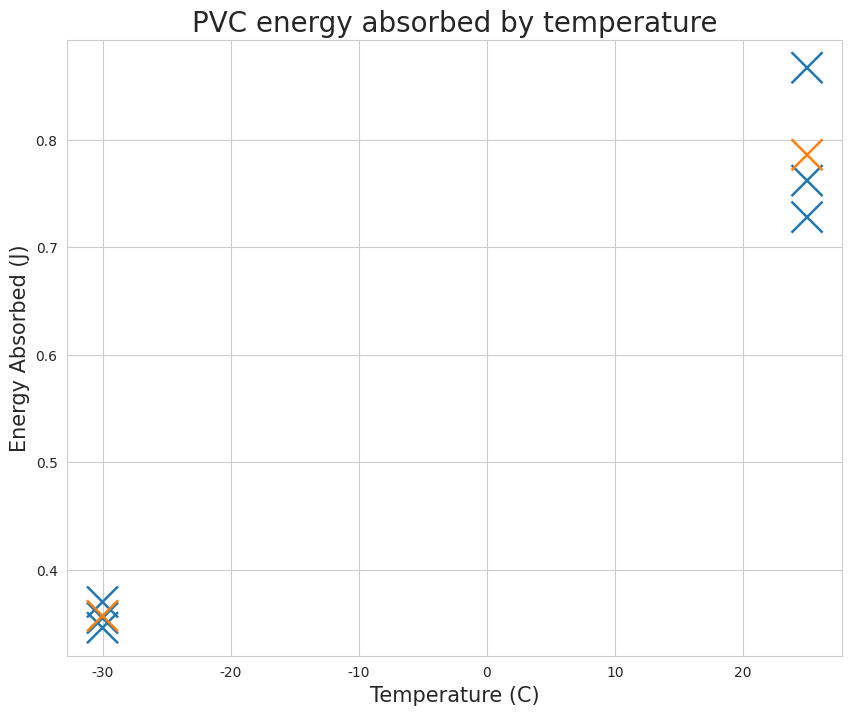
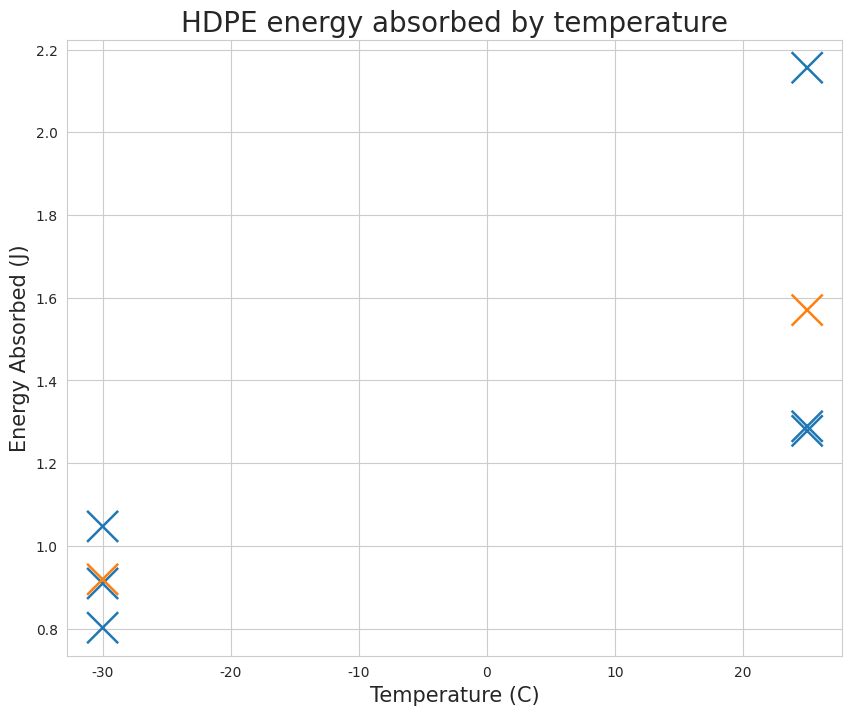
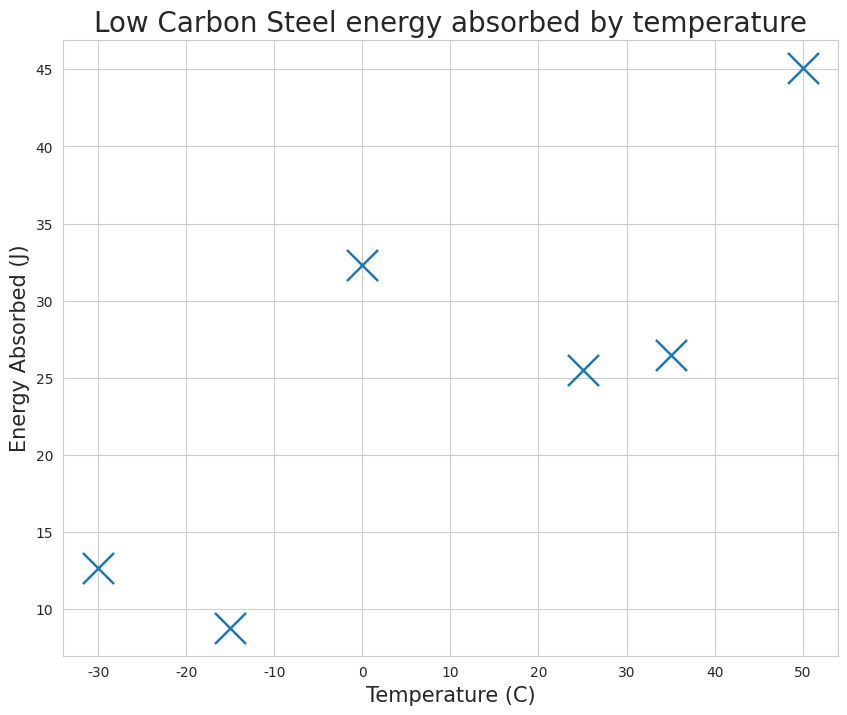

Source code (Python) for these figures, in order:
import pandas as pd
import seaborn as sb
import matplotlib.pyplot as plt

steel_data = {"energy":[45.1,26.5,25.5,32.3,8.8,12.7],'temp':[50,35,25,0,-15,-30]}
pvc_data = {'energy':[.728,.867,.762,.786,.346,.355,.37,.357],'temp':[25,25,25,25,-30,-30,-30,-30],'isavg':[0,0,0,1,0,0,0,1]}
hdpe_data = {'energy':[1.278,2.156,1.289,1.57,.909,.802,1.047,.919],'temp':[25,25,25,25,-30,-30,-30,-30],'isavg':[0,0,0,1,0,0,0,1]}

steel_df = pd.DataFrame(steel_data)
pvc_df = pd.DataFrame(pvc_data)
hdpe_df = pd.DataFrame(hdpe_data)

sb.set_style("whitegrid")
plt.figure(figsize=(10,8))
scatter = sb.scatterplot(data=pvc_df,x='temp',y='energy',hue='isavg', s=500, marker='x', legend=False)
scatter.set_title('PVC energy absorbed by temperature',size=20)
scatter.set_xlabel('Temperature (C)',size=15)
scatter.set_ylabel('Energy Absorbed (J)',size=15)
plt.show()

plt.figure(figsize=(10,8))
scatter = sb.scatterplot(data=hdpe_df,x='temp',y='energy',hue='isavg', s=500, marker='x', legend=False)
scatter.set_title('HDPE energy absorbed by temperature',size=20)
scatter.set_xlabel('Temperature (C)',size=15)
scatter.set_ylabel('Energy Absorbed (J)',size=15)
plt.show()

plt.figure(figsize=(10,8))
scatter = sb.scatterplot(data=steel_df,x='temp',y='energy', s=500, marker='x', legend=False)
scatter.set_title('Low Carbon Steel energy absorbed by temperature',size=20)
scatter.set_xlabel('Temperature (C)',size=15)
scatter.set_ylabel('Energy Absorbed (J)',size=15)
plt.show()

